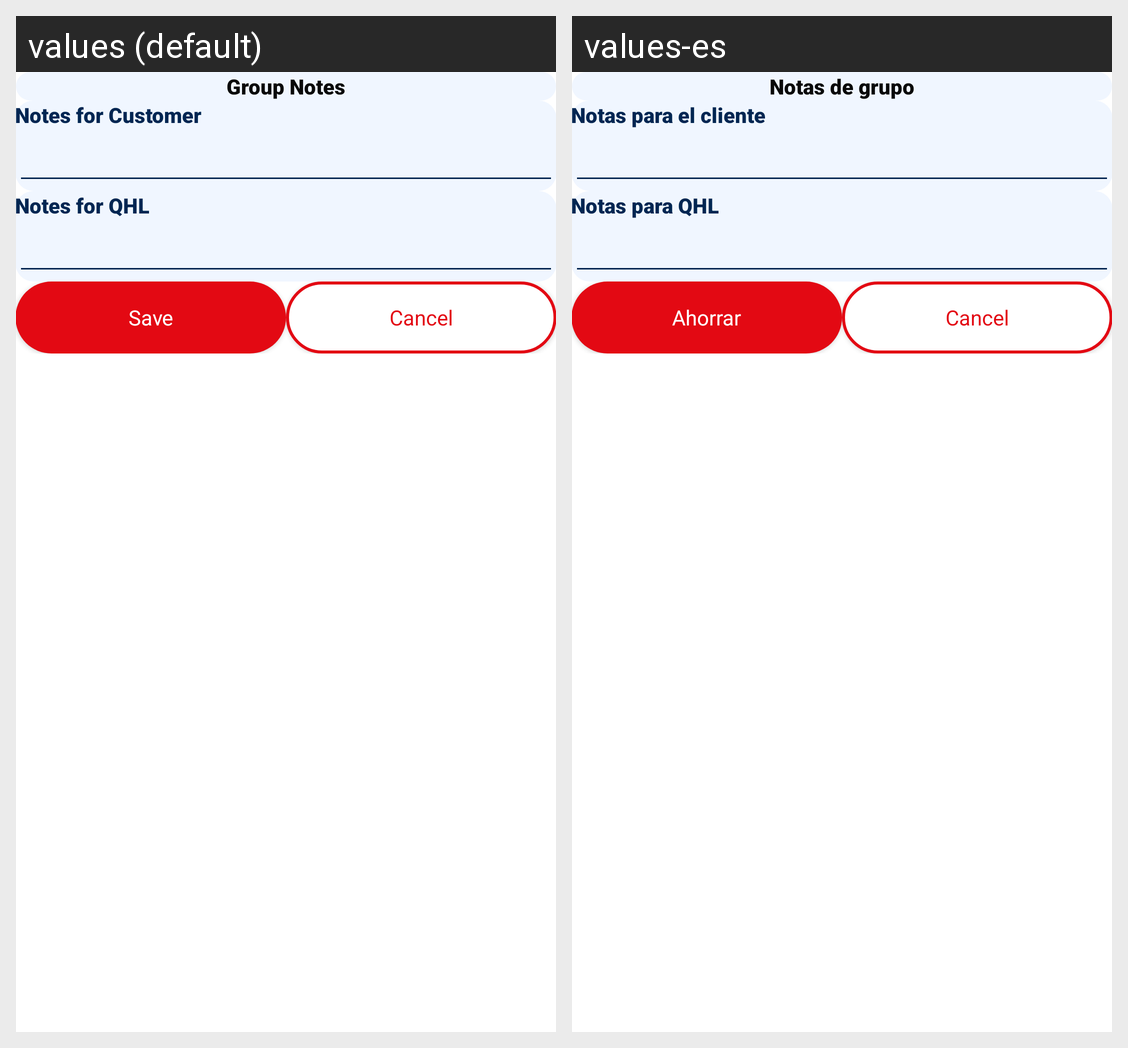

For this localized Android screen grid, give each drawn string resource with its value in every locale shown.
Android screen res/layout/bottom_work_sheet_item.xml rendered under 2 locales, left to right: values (default), values-es. Device: Nexus 5 (rendered at 1080×1920; each locale shown at half size, 540×960, under a caption strip naming it); theme AppTheme.
Strings drawn on this screen, with the default value and each locale's value (text and hints the layout hard-codes, and strings that could not be matched under every locale, appear in the picture but are not listed):

group_notes
  values: Group Notes
  values-es: Notas de grupo

notes_for_customer
  values: Notes for Customer
  values-es: Notas para el cliente

notes_for_qhl
  values: Notes for QHL
  values-es: Notas para QHL

save
  values: Save
  values-es: Ahorrar

cancel
  values: Cancel
  values-es: Cancel
